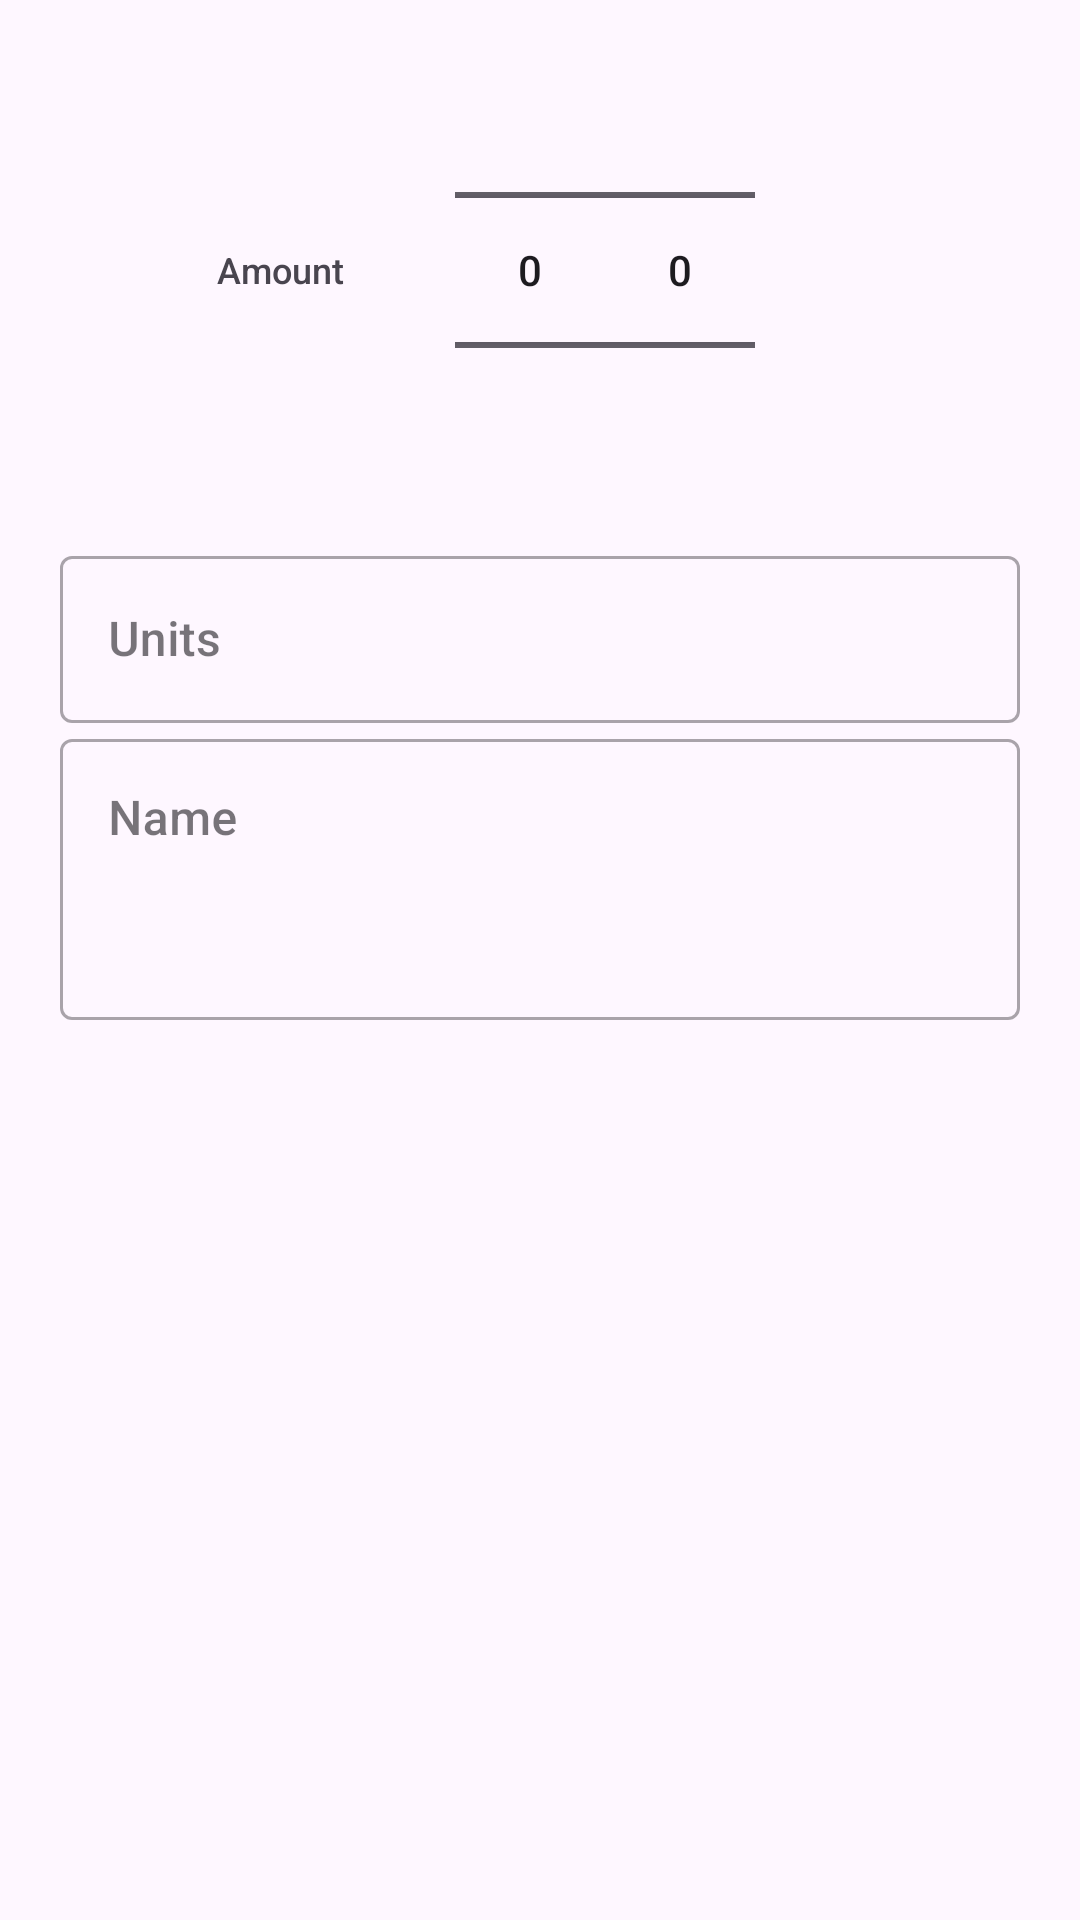

Reconstruct the res/layout file that produces this screen, plus the resources it refers to.
<!-- AndroidManifest.xml: application theme Theme.IDoTheCooking -->
<!-- res/layout/recipes_ingredient_edit.xml -->
<?xml version="1.0" encoding="utf-8"?>
<LinearLayout  xmlns:android="http://schemas.android.com/apk/res/android"
    xmlns:tools="http://schemas.android.com/tools"
    xmlns:app="http://schemas.android.com/apk/res-auto"
    android:id="@+id/item"
    android:layout_width="match_parent"
    android:layout_height="match_parent"
    android:clickable="false"
    android:focusable="false"
    android:foreground="?selectableItemBackground"
    android:orientation="vertical">

    <LinearLayout
        android:layout_width="match_parent"
        android:layout_height="wrap_content"
        android:gravity="center"
        android:orientation="horizontal">
        <TextView
            android:text="@string/ingredient_edit_amount"
            android:textSize="12sp"
            android:layout_marginEnd="1dp"
            android:gravity="center_vertical"
            android:layout_width="wrap_content"
            android:layout_height="match_parent" />
        <NumberPicker
            android:id="@+id/amount_whole"
            android:layout_width="50dp"
            android:layout_marginStart="36dp"
            android:layout_height="wrap_content"
            android:layout_gravity="center_vertical"/>

        <TextView
            android:text="@string/ingredient_edit_servings"
            android:textSize="12sp"
            android:gravity="center_vertical"
            android:layout_margin="36dp"
            android:layout_width="wrap_content"
            android:visibility="gone"
            android:layout_height="match_parent" />

        <NumberPicker
            android:id="@+id/amount_fraction"
            android:layout_width="50dp"
            android:layout_marginEnd="36dp"
            android:layout_height="wrap_content"
            android:layout_gravity="center_vertical"/>


    </LinearLayout >

    <LinearLayout
        android:layout_width="match_parent"
        android:layout_height="wrap_content"
        android:gravity="center"
        android:orientation="vertical">

        <com.google.android.material.textfield.TextInputLayout
            app:hintAnimationEnabled="false"
            android:layout_width="match_parent"
            android:layout_height="wrap_content"
            android:layout_marginStart="20dp"
            android:layout_marginEnd="20dp"
            android:layout_gravity="top"
            style="@style/Widget.MaterialComponents.TextInputLayout.OutlinedBox"
            android:hint="@string/ingredient_unit_hint">
            <com.google.android.material.textfield.TextInputEditText
                android:id="@+id/unit"
                android:layout_width="match_parent"
                android:layout_height="wrap_content"/>
        </com.google.android.material.textfield.TextInputLayout>

        <com.google.android.material.textfield.TextInputLayout
            app:hintAnimationEnabled="false"
            android:layout_width="match_parent"
            android:layout_height="wrap_content"
            android:layout_marginStart="20dp"
            android:layout_marginEnd="20dp"
            style="@style/Widget.MaterialComponents.TextInputLayout.OutlinedBox"
            android:hint="@string/ingredient_edit_name">
            <com.google.android.material.textfield.TextInputEditText
                android:id="@+id/name"
                android:inputType="textMultiLine"
                android:gravity="top"
                android:minLines="3"
                android:maxLines="3"
                android:layout_weight="1"
                android:layout_width="match_parent"
                android:layout_height="wrap_content"/>
        </com.google.android.material.textfield.TextInputLayout>
    </LinearLayout >
</LinearLayout >
<!-- resources referenced by this layout -->
<resources>
  <string name="ingredient_edit_amount">Amount</string>
  <string name="ingredient_edit_name">Name</string>
  <string name="ingredient_edit_servings">Servings</string>
  <string name="ingredient_unit_hint">Units</string>
  <style name="Theme.IDoTheCooking" parent="Theme.MaterialComponents.DayNight.DarkActionBar">
          
          <item name="colorPrimary">@color/teal_700</item>
          <item name="colorPrimaryVariant">#009688</item>
          <item name="colorOnPrimary">@color/white</item>
          
          <item name="colorSecondary">@color/teal_200</item>
          <item name="colorSecondaryVariant">@color/teal_700</item>
          <item name="colorOnSecondary">@color/black</item>
          
          <item name="android:statusBarColor">@android:color/holo_blue_dark</item>
          
      </style>
  <color name="teal_700">#FF018786</color>
  <color name="white">#FFFFFFFF</color>
  <color name="teal_200">#FF03DAC5</color>
  <color name="black">#FF000000</color>
</resources>
